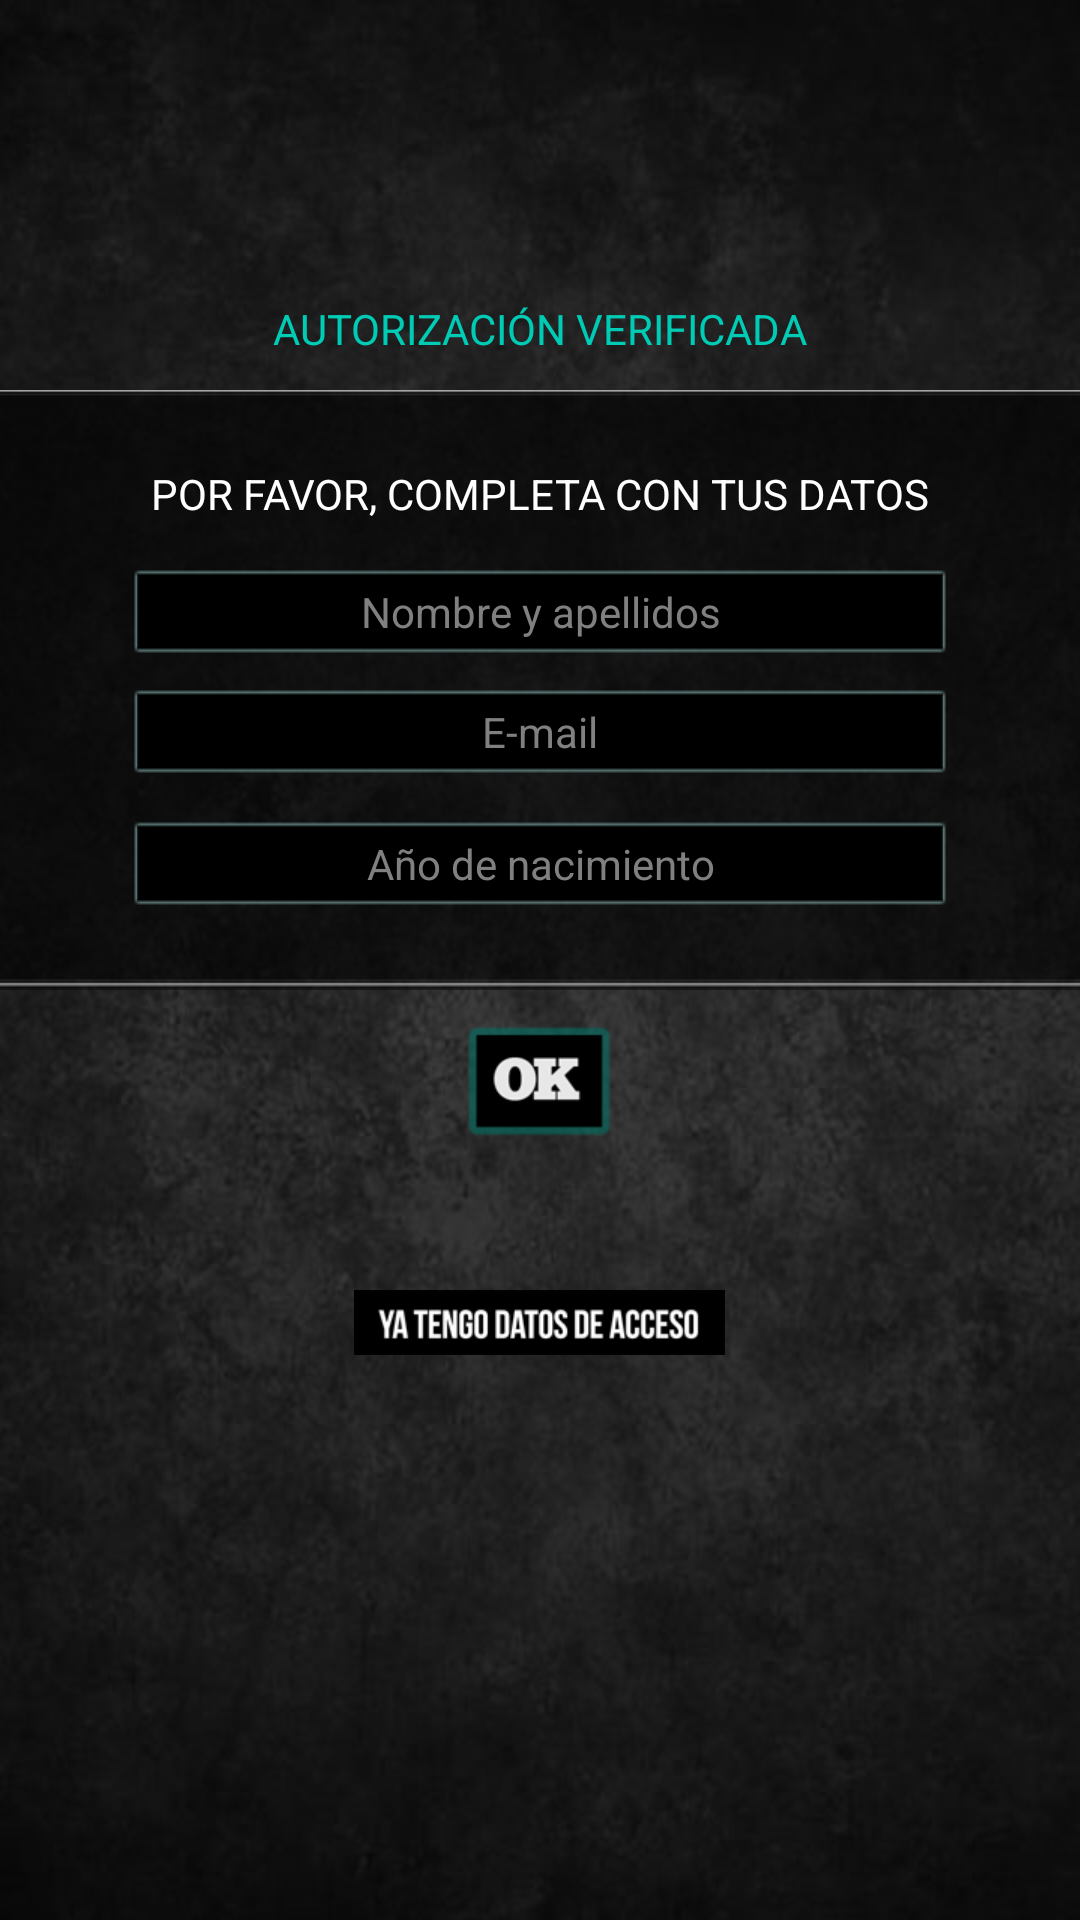

This screen was rendered from an Android layout file. Write that file and the resources it references.
<!-- AndroidManifest.xml: application theme android:Theme.Black.NoTitleBar.Fullscreen -->
<!-- res/layout/activity_register.xml -->
<?xml version="1.0" encoding="utf-8"?>
<RelativeLayout xmlns:android="http://schemas.android.com/apk/res/android"
    xmlns:tools="http://schemas.android.com/tools"
    android:layout_width="match_parent"
    android:layout_height="match_parent"
    android:background="@drawable/bkg"
    android:focusableInTouchMode="true">


    <RelativeLayout
            android:layout_width="fill_parent"
            android:layout_height="wrap_content"
            android:id="@+id/contenido"
            android:layout_alignParentTop="true"
            android:layout_alignParentBottom="false"
            android:layout_centerHorizontal="true"
            android:layout_marginTop="100dp">

    <TextView
            android:layout_width="wrap_content"
            android:layout_height="wrap_content"
            android:text="@string/autorizacionverificada"
            android:id="@+id/textViewAutoriza"
            android:textColor="#00ccb6"
            android:textSize="14sp"
            android:textIsSelectable="false"
            android:layout_alignParentTop="true"
            android:layout_centerHorizontal="true"/>

    <RelativeLayout
            android:layout_width="fill_parent"
            android:layout_height="200dp"
            android:id="@+id/promoWrapper"
            android:layout_alignParentTop="true"
            android:layout_alignParentBottom="false"
            android:layout_centerHorizontal="true"
            android:background="@drawable/box_register"
            android:layout_below="@+id/textView"
            android:layout_marginTop="30dp">

        <TextView
                android:layout_width="wrap_content"
                android:layout_height="wrap_content"
                android:text="@string/completa"
                android:id="@+id/textViewCompleta"
                android:textColor="#ffffff"
                android:textSize="14sp"
                android:textIsSelectable="false"
                android:layout_alignParentTop="true"
                android:layout_centerHorizontal="true"
                android:layout_marginTop="25dp"/>

            <EditText
                    android:layout_width="wrap_content"
                    android:layout_height="wrap_content"
                    android:textColor="#999999"
                    android:id="@+id/register_name"
                    android:background="@drawable/promo_input"
                    android:gravity="center"
                    android:layout_alignParentTop="true"
                    android:layout_centerHorizontal="true"
                    android:layout_marginTop="60dp"
                    android:inputType="text|textPersonName"
                    android:hint="@string/name_and_surnames"
                    android:cursorVisible="false"
                    android:imeOptions="actionDone"
                    android:ellipsize="end"
                    android:textIsSelectable="false"
                    android:textSize="14sp"/>

        <EditText
                android:layout_width="wrap_content"
                android:layout_height="wrap_content"
                android:textColor="#999999"
                android:id="@+id/register_email"
                android:background="@drawable/promo_input"
                android:gravity="center"
                android:layout_alignParentTop="true"
                android:layout_centerHorizontal="true"
                android:layout_marginTop="100dp"
                android:inputType="textEmailAddress"
                android:cursorVisible="false"
                android:hint="@string/email"
                android:imeOptions="actionDone"
                android:ellipsize="end"
                android:textSize="14sp"/>

        <EditText
                android:layout_width="wrap_content"
                android:layout_height="wrap_content"
                android:textColor="#999999"
                android:id="@+id/register_birth_year"
                android:background="@drawable/promo_input"
                android:gravity="center"
                android:layout_alignParentTop="true"
                android:layout_centerHorizontal="true"
                android:layout_marginTop="144dp"
                android:cursorVisible="false"
                android:hint="@string/birth_year"
                android:imeOptions="actionDone"
                android:ellipsize="end"
                android:textSize="14sp"
                android:inputType="number"/>

    </RelativeLayout>

    <ImageButton
            style="?android:attr/buttonStyleSmall"
            android:layout_width="wrap_content"
            android:layout_height="wrap_content"
            android:scaleType="fitCenter"
            android:id="@+id/register_ok"
            android:background="@drawable/button_ok"
            android:layout_alignParentEnd="false"
            android:layout_alignParentStart="false"
            android:layout_below="@+id/promoWrapper"
            android:layout_centerHorizontal="true"
            android:layout_marginTop="12dp"
            android:onClick="addUser"
            android:contentDescription="@string/ok"/>

        <ImageButton
                style="?android:attr/buttonStyleSmall"
                android:layout_width="wrap_content"
                android:layout_height="wrap_content"
                android:scaleType="fitCenter"
                android:id="@+id/register_go_login"
                android:background="@drawable/button_acceso"
                android:layout_alignParentEnd="false"
                android:layout_alignParentStart="false"
                android:layout_below="@+id/promoWrapper"
                android:layout_centerHorizontal="true"
                android:layout_marginTop="100dp"
                android:onClick="goToLogin"
                android:contentDescription="@string/go_login"/>

</RelativeLayout>

</RelativeLayout>
<!-- resources referenced by this layout -->
<resources>
  <!-- drawable bkg: jpg bitmap (drawable-hdpi, 30434 bytes) -->
  <!-- drawable box_register: png bitmap (drawable-hdpi, 4531 bytes) -->
  <!-- drawable button_acceso: png bitmap (drawable-hdpi, 7014 bytes) -->
  <!-- drawable button_ok: png bitmap (drawable-hdpi, 4201 bytes) -->
  <!-- drawable promo_input: png bitmap (drawable-hdpi, 483 bytes) -->
  <string name="autorizacionverificada">AUTORIZACIÓN VERIFICADA</string>
  <string name="birth_year">Año de nacimiento</string>
  <string name="completa">POR FAVOR, COMPLETA CON TUS DATOS</string>
  <string name="email">E-mail</string>
  <string name="go_login">Go login</string>
  <string name="name_and_surnames">Nombre y apellidos</string>
  <string name="ok">Ok</string>
</resources>
